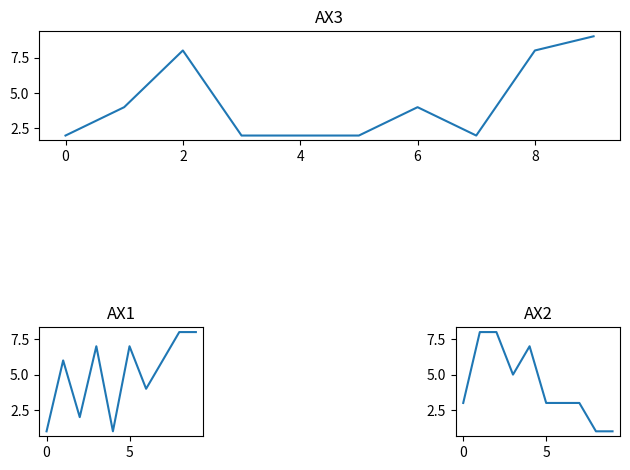
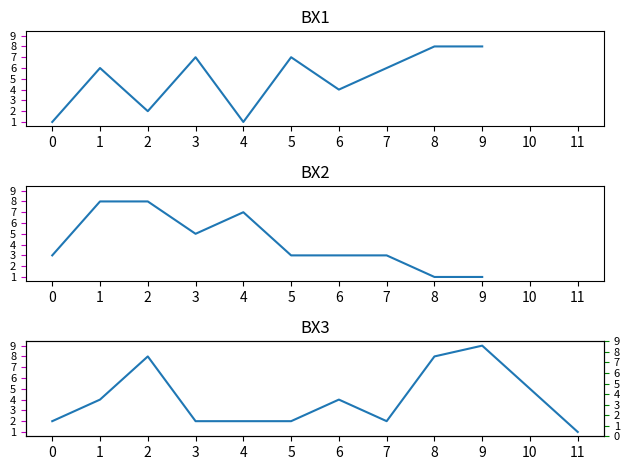

Here is the Python script that generated these plots, in order:
from matplotlib import pyplot as plt
from matplotlib import style
import matplotlib.ticker as mticker
import numpy as np
import random as rn


fig = plt.figure()

def createData():
    x = []
    y = []

    for i in range(10):
        x.append(i)
        y.append(rn.randrange(10))

    return x, y
# adding subplot with add_subplot

ax1 = fig.add_subplot(337) ## 3x3 plot grid like analogue phone keypad, with plot in 7 position
ax2 = fig.add_subplot(339) ## 3x3 plot grid like analogue phone keypad, with plot in 9 position
ax3 = fig.add_subplot(311) ## 3x1 plot grid like 3 lines, with plot in 1st position

x1, y1 = createData()
ax1.plot(x1, y1)
ax1.set_title('AX1')
x2, y2 = createData()
ax2.plot(x2, y2)
ax2.set_title('AX2')
x3, y3 = createData()
ax3.plot(x3, y3)
ax3.set_title('AX3')
fig.tight_layout() # add this after plotting the data


# adding sub plot using subplot2grid
fig1 = plt.figure()
bx3 = plt.subplot2grid((6,1), (4,0), rowspan=2, colspan=1)
bx1 = plt.subplot2grid((6,1), (0,0), rowspan=2, colspan=1, sharex = bx3, sharey = bx3)
bx2 = plt.subplot2grid((6,1), (2,0), rowspan=2, colspan=1, sharex = bx3, sharey = bx3)

bx3.xaxis.set_major_locator(mticker.MultipleLocator(1))
## Y axis ticks are not constant, it's [0,5] or [2.5, 5, 7.5], changing this here
bx3.yaxis.set_major_locator(mticker.MultipleLocator(1))

bx3TwinX = bx3.twinx() ##creates a new copy of x axis with an y axis to the other side
#with different range(default 0->1 may be) and ticks
bx3TwinX.axes.set_ylim(0,9)## I need to set the y axis range explicitly
bx3TwinX.yaxis.set_major_locator(mticker.MultipleLocator(1))
## one way of changing tick size
bx1.tick_params(axis='y', labelsize=8, color='m')
bx2.tick_params(axis='y', labelsize=8, color='m')
bx3.tick_params(axis='y', labelsize=8, color='m')
bx3TwinX.tick_params(axis='y', labelsize=8, color='g')

bx1.plot(x1, y1)
bx1.set_title('BX1')
bx2.plot(x2, y2)
bx2.set_title('BX2')
## to show sharex shares unnecessary range- bx1, bx2 don't have x=11 value
x3.append(11)
y3.append(rn.randrange(10))
bx3.plot(x3, y3)
bx3.set_title('BX3')
fig1.tight_layout()
plt.show()
